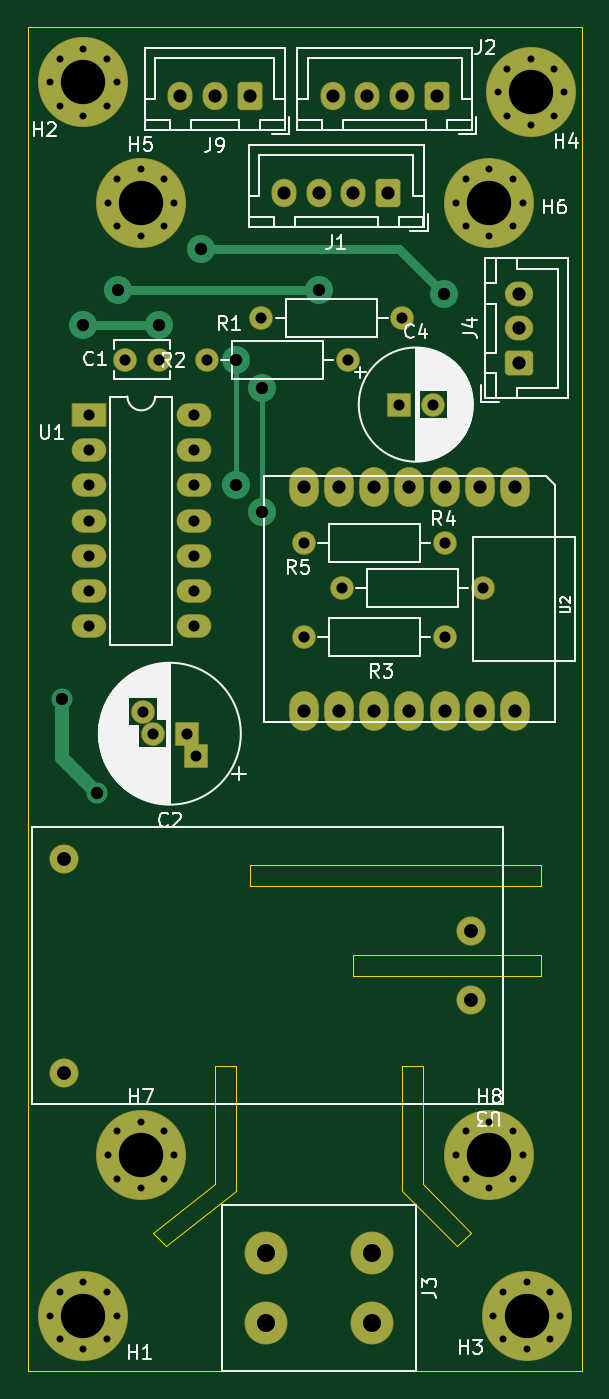
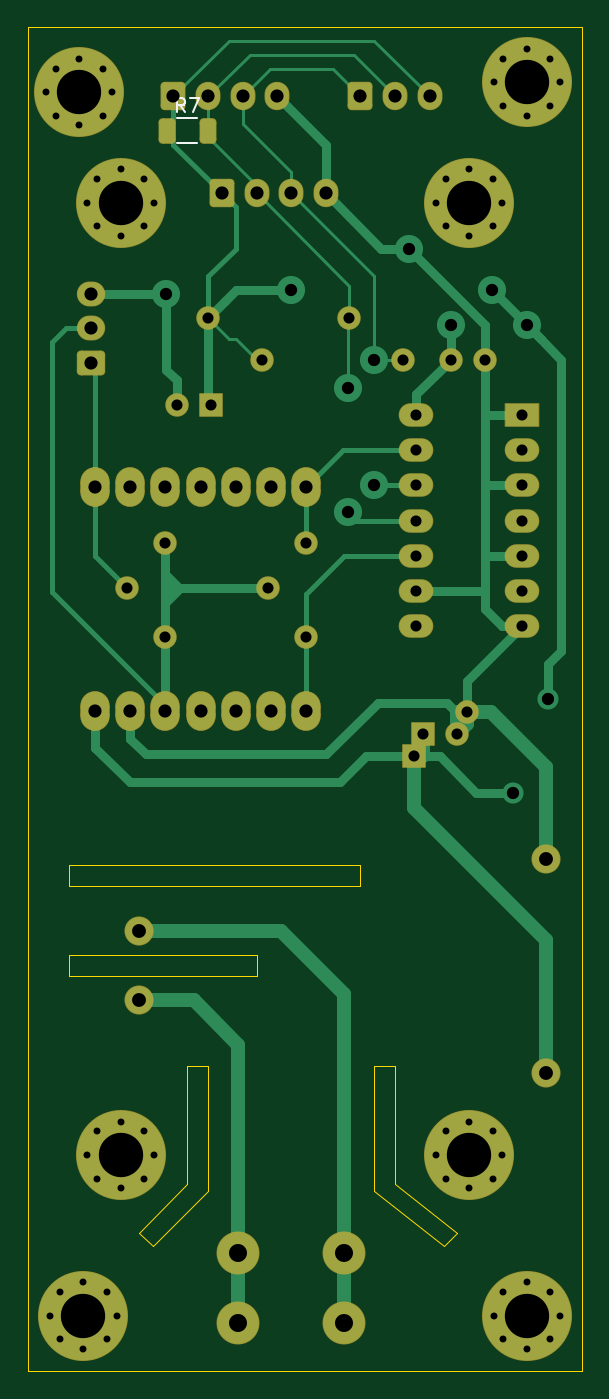
Circuit board: 8 layer files. Board 40.0 x 97.0 mm.
- bottom_copper: PZEM-Stack R1-B_Cu.gbr (15859 bytes)
- bottom_mask: PZEM-Stack R1-B_Mask.gbr (5803 bytes)
- bottom_silk: PZEM-Stack R1-B_Silkscreen.gbr (1212 bytes)
- outline: PZEM-Stack R1-Edge_Cuts.gbr (1528 bytes)
- top_copper: PZEM-Stack R1-F_Cu.gbr (9278 bytes)
- top_mask: PZEM-Stack R1-F_Mask.gbr (5630 bytes)
- top_silk: PZEM-Stack R1-F_Silkscreen.gbr (42988 bytes)
- drill: PZEM-Stack R1.drl (2572 bytes)

=== bottom_copper: PZEM-Stack R1-B_Cu.gbr (15859 bytes, source omitted) ===
=== bottom_mask: PZEM-Stack R1-B_Mask.gbr ===
%TF.GenerationSoftware,KiCad,Pcbnew,7.0.8*%
%TF.CreationDate,2023-10-09T03:06:34-07:00*%
%TF.ProjectId,PZEM-Stack R1,505a454d-2d53-4746-9163-6b2052312e6b,rev?*%
%TF.SameCoordinates,Original*%
%TF.FileFunction,Soldermask,Bot*%
%TF.FilePolarity,Negative*%
%FSLAX46Y46*%
G04 Gerber Fmt 4.6, Leading zero omitted, Abs format (unit mm)*
G04 Created by KiCad (PCBNEW 7.0.8) date 2023-10-09 03:06:34*
%MOMM*%
%LPD*%
G01*
G04 APERTURE LIST*
G04 Aperture macros list*
%AMRoundRect*
0 Rectangle with rounded corners*
0 $1 Rounding radius*
0 $2 $3 $4 $5 $6 $7 $8 $9 X,Y pos of 4 corners*
0 Add a 4 corners polygon primitive as box body*
4,1,4,$2,$3,$4,$5,$6,$7,$8,$9,$2,$3,0*
0 Add four circle primitives for the rounded corners*
1,1,$1+$1,$2,$3*
1,1,$1+$1,$4,$5*
1,1,$1+$1,$6,$7*
1,1,$1+$1,$8,$9*
0 Add four rect primitives between the rounded corners*
20,1,$1+$1,$2,$3,$4,$5,0*
20,1,$1+$1,$4,$5,$6,$7,0*
20,1,$1+$1,$6,$7,$8,$9,0*
20,1,$1+$1,$8,$9,$2,$3,0*%
G04 Aperture macros list end*
%ADD10RoundRect,1.050000X0.000000X0.375000X0.000000X-0.375000X0.000000X-0.375000X0.000000X0.375000X0*%
%ADD11C,0.900000*%
%ADD12C,6.500000*%
%ADD13RoundRect,0.300000X0.600000X0.725000X-0.600000X0.725000X-0.600000X-0.725000X0.600000X-0.725000X0*%
%ADD14O,1.800000X2.050000*%
%ADD15C,1.700000*%
%ADD16RoundRect,0.050000X-0.800000X-0.800000X0.800000X-0.800000X0.800000X0.800000X-0.800000X0.800000X0*%
%ADD17O,1.700000X1.700000*%
%ADD18RoundRect,0.050000X-1.200000X-0.800000X1.200000X-0.800000X1.200000X0.800000X-1.200000X0.800000X0*%
%ADD19O,2.500000X1.700000*%
%ADD20RoundRect,0.050000X0.800000X0.800000X-0.800000X0.800000X-0.800000X-0.800000X0.800000X-0.800000X0*%
%ADD21RoundRect,0.300000X0.725000X-0.600000X0.725000X0.600000X-0.725000X0.600000X-0.725000X-0.600000X0*%
%ADD22O,2.050000X1.800000*%
%ADD23C,3.100000*%
%ADD24C,2.100000*%
%ADD25RoundRect,0.300000X0.312500X0.625000X-0.312500X0.625000X-0.312500X-0.625000X0.312500X-0.625000X0*%
G04 APERTURE END LIST*
D10*
%TO.C,U2*%
X35160000Y63781000D03*
X32620000Y63781000D03*
X30080000Y63781000D03*
X27540000Y63781000D03*
X25000000Y63781000D03*
X22460000Y63781000D03*
X19920000Y63781000D03*
X19920000Y47616000D03*
X22460000Y47616000D03*
X25000000Y47616000D03*
X27540000Y47616000D03*
X30080000Y47616000D03*
X32620000Y47616000D03*
X35160000Y47616000D03*
%TD*%
D11*
%TO.C,H4*%
X33902944Y92302944D03*
X34605888Y94000000D03*
X34605888Y90605888D03*
X36302944Y94702944D03*
D12*
X36302944Y92302944D03*
D11*
X36302944Y89902944D03*
X38000000Y94000000D03*
X38000000Y90605888D03*
X38702944Y92302944D03*
%TD*%
%TO.C,H3*%
X33600000Y4000000D03*
X34302944Y5697056D03*
X34302944Y2302944D03*
X36000000Y6400000D03*
D12*
X36000000Y4000000D03*
D11*
X36000000Y1600000D03*
X37697056Y5697056D03*
X37697056Y2302944D03*
X38400000Y4000000D03*
%TD*%
%TO.C,H2*%
X1600000Y93000000D03*
X2302944Y94697056D03*
X2302944Y91302944D03*
X4000000Y95400000D03*
D12*
X4000000Y93000000D03*
D11*
X4000000Y90600000D03*
X5697056Y94697056D03*
X5697056Y91302944D03*
X6400000Y93000000D03*
%TD*%
%TO.C,H1*%
X1600000Y4000000D03*
X2302944Y5697056D03*
X2302944Y2302944D03*
X4000000Y6400000D03*
D12*
X4000000Y4000000D03*
D11*
X4000000Y1600000D03*
X5697056Y5697056D03*
X5697056Y2302944D03*
X6400000Y4000000D03*
%TD*%
D13*
%TO.C,J9*%
X16000000Y92000000D03*
D14*
X13500000Y92000000D03*
X11000000Y92000000D03*
%TD*%
D13*
%TO.C,J2*%
X29500000Y92000000D03*
D14*
X27000000Y92000000D03*
X24500000Y92000000D03*
X22000000Y92000000D03*
%TD*%
D15*
%TO.C,C1*%
X9500000Y73000000D03*
X7000000Y73000000D03*
%TD*%
D16*
%TO.C,C4*%
X26750000Y69750000D03*
D15*
X29250000Y69750000D03*
%TD*%
%TO.C,R3*%
X30080000Y53000000D03*
D17*
X19920000Y53000000D03*
%TD*%
D15*
%TO.C,R4*%
X30080000Y59750000D03*
D17*
X19920000Y59750000D03*
%TD*%
D15*
%TO.C,R1*%
X27000000Y76000000D03*
D17*
X16840000Y76000000D03*
%TD*%
D15*
%TO.C,R2*%
X23080000Y73000000D03*
D17*
X12920000Y73000000D03*
%TD*%
D18*
%TO.C,U1*%
X4380000Y69000000D03*
D19*
X4380000Y66460000D03*
X4380000Y63920000D03*
X4380000Y61380000D03*
X4380000Y58840000D03*
X4380000Y56300000D03*
X4380000Y53760000D03*
X12000000Y53760000D03*
X12000000Y56300000D03*
X12000000Y58840000D03*
X12000000Y61380000D03*
X12000000Y63920000D03*
X12000000Y66460000D03*
X12000000Y69000000D03*
%TD*%
D13*
%TO.C,J1*%
X26000000Y85000000D03*
D14*
X23500000Y85000000D03*
X21000000Y85000000D03*
X18500000Y85000000D03*
%TD*%
D11*
%TO.C,H8*%
X30902944Y15600000D03*
X31605888Y17297056D03*
X31605888Y13902944D03*
X33302944Y18000000D03*
D12*
X33302944Y15600000D03*
D11*
X33302944Y13200000D03*
X35000000Y17297056D03*
X35000000Y13902944D03*
X35702944Y15600000D03*
%TD*%
%TO.C,H7*%
X5752944Y15600000D03*
X6455888Y17297056D03*
X6455888Y13902944D03*
X8152944Y18000000D03*
D12*
X8152944Y15600000D03*
D11*
X8152944Y13200000D03*
X9850000Y17297056D03*
X9850000Y13902944D03*
X10552944Y15600000D03*
%TD*%
%TO.C,H6*%
X30902944Y84320000D03*
X31605888Y86017056D03*
X31605888Y82622944D03*
X33302944Y86720000D03*
D12*
X33302944Y84320000D03*
D11*
X33302944Y81920000D03*
X35000000Y86017056D03*
X35000000Y82622944D03*
X35702944Y84320000D03*
%TD*%
D15*
%TO.C,R5*%
X22670000Y56500000D03*
D17*
X32830000Y56500000D03*
%TD*%
D20*
%TO.C,C2*%
X12170937Y44400000D03*
X11500000Y46000000D03*
D15*
X9000000Y46000000D03*
X8329063Y47600000D03*
%TD*%
D21*
%TO.C,J4*%
X35475000Y72750000D03*
D22*
X35475000Y75250000D03*
X35475000Y77750000D03*
%TD*%
D23*
%TO.C,J3*%
X24810000Y8500000D03*
X24810000Y3500000D03*
X17190000Y8500000D03*
X17190000Y3500000D03*
%TD*%
D24*
%TO.C,U3*%
X32000000Y26750000D03*
X32000000Y31750000D03*
X2600000Y36950000D03*
X2600000Y21550000D03*
%TD*%
D11*
%TO.C,H5*%
X5752944Y84320000D03*
X6455888Y86017056D03*
X6455888Y82622944D03*
X8152944Y86720000D03*
D12*
X8152944Y84320000D03*
D11*
X8152944Y81920000D03*
X9850000Y86017056D03*
X9850000Y82622944D03*
X10552944Y84320000D03*
%TD*%
D25*
%TO.C,R7*%
X29962500Y89500000D03*
X27037500Y89500000D03*
%TD*%
M02*

=== bottom_silk: PZEM-Stack R1-B_Silkscreen.gbr ===
%TF.GenerationSoftware,KiCad,Pcbnew,7.0.8*%
%TF.CreationDate,2023-10-09T03:06:34-07:00*%
%TF.ProjectId,PZEM-Stack R1,505a454d-2d53-4746-9163-6b2052312e6b,rev?*%
%TF.SameCoordinates,Original*%
%TF.FileFunction,Legend,Bot*%
%TF.FilePolarity,Positive*%
%FSLAX46Y46*%
G04 Gerber Fmt 4.6, Leading zero omitted, Abs format (unit mm)*
G04 Created by KiCad (PCBNEW 7.0.8) date 2023-10-09 03:06:34*
%MOMM*%
%LPD*%
G01*
G04 APERTURE LIST*
%ADD10C,0.150000*%
%ADD11C,0.120000*%
G04 APERTURE END LIST*
D10*
X28666666Y90865180D02*
X28999999Y91341371D01*
X29238094Y90865180D02*
X29238094Y91865180D01*
X29238094Y91865180D02*
X28857142Y91865180D01*
X28857142Y91865180D02*
X28761904Y91817561D01*
X28761904Y91817561D02*
X28714285Y91769942D01*
X28714285Y91769942D02*
X28666666Y91674704D01*
X28666666Y91674704D02*
X28666666Y91531847D01*
X28666666Y91531847D02*
X28714285Y91436609D01*
X28714285Y91436609D02*
X28761904Y91388990D01*
X28761904Y91388990D02*
X28857142Y91341371D01*
X28857142Y91341371D02*
X29238094Y91341371D01*
X28333332Y91865180D02*
X27666666Y91865180D01*
X27666666Y91865180D02*
X28095237Y90865180D01*
D11*
%TO.C,R7*%
X29227064Y88590000D02*
X27772936Y88590000D01*
X29227064Y90410000D02*
X27772936Y90410000D01*
%TD*%
M02*

=== outline: PZEM-Stack R1-Edge_Cuts.gbr ===
%TF.GenerationSoftware,KiCad,Pcbnew,7.0.8*%
%TF.CreationDate,2023-10-09T03:06:34-07:00*%
%TF.ProjectId,PZEM-Stack R1,505a454d-2d53-4746-9163-6b2052312e6b,rev?*%
%TF.SameCoordinates,Original*%
%TF.FileFunction,Profile,NP*%
%FSLAX46Y46*%
G04 Gerber Fmt 4.6, Leading zero omitted, Abs format (unit mm)*
G04 Created by KiCad (PCBNEW 7.0.8) date 2023-10-09 03:06:34*
%MOMM*%
%LPD*%
G01*
G04 APERTURE LIST*
%TA.AperFunction,Profile*%
%ADD10C,0.050000*%
%TD*%
G04 APERTURE END LIST*
D10*
X32000000Y10000000D02*
X31000000Y9000000D01*
X13500000Y13500000D02*
X9000000Y10000000D01*
X9000000Y10000000D02*
X10000000Y9000000D01*
X0Y0D02*
X40000000Y0D01*
X27000000Y13000000D02*
X27000000Y22000000D01*
X15000000Y13000000D02*
X15000000Y22000000D01*
X37000000Y35000000D02*
X37000000Y36500000D01*
X37000000Y30000000D02*
X23500000Y30000000D01*
X37000000Y28500000D02*
X37000000Y30000000D01*
X16000000Y35000000D02*
X37000000Y35000000D01*
X10000000Y9000000D02*
X15000000Y13000000D01*
X40000000Y97000000D02*
X0Y97000000D01*
X27000000Y22000000D02*
X28500000Y22000000D01*
X28500000Y13500000D02*
X32000000Y10000000D01*
X37000000Y36500000D02*
X16000000Y36500000D01*
X16000000Y36500000D02*
X16000000Y35000000D01*
X23500000Y28500000D02*
X37000000Y28500000D01*
X15000000Y22000000D02*
X13500000Y22000000D01*
X23500000Y30000000D02*
X23500000Y28500000D01*
X13500000Y22000000D02*
X13500000Y13500000D01*
X31000000Y9000000D02*
X27000000Y13000000D01*
X40000000Y0D02*
X40000000Y97000000D01*
X28500000Y22000000D02*
X28500000Y13500000D01*
X0Y97000000D02*
X0Y0D01*
M02*

=== top_copper: PZEM-Stack R1-F_Cu.gbr (9278 bytes, source omitted) ===
=== top_mask: PZEM-Stack R1-F_Mask.gbr ===
%TF.GenerationSoftware,KiCad,Pcbnew,7.0.8*%
%TF.CreationDate,2023-10-09T03:06:34-07:00*%
%TF.ProjectId,PZEM-Stack R1,505a454d-2d53-4746-9163-6b2052312e6b,rev?*%
%TF.SameCoordinates,Original*%
%TF.FileFunction,Soldermask,Top*%
%TF.FilePolarity,Negative*%
%FSLAX46Y46*%
G04 Gerber Fmt 4.6, Leading zero omitted, Abs format (unit mm)*
G04 Created by KiCad (PCBNEW 7.0.8) date 2023-10-09 03:06:34*
%MOMM*%
%LPD*%
G01*
G04 APERTURE LIST*
G04 Aperture macros list*
%AMRoundRect*
0 Rectangle with rounded corners*
0 $1 Rounding radius*
0 $2 $3 $4 $5 $6 $7 $8 $9 X,Y pos of 4 corners*
0 Add a 4 corners polygon primitive as box body*
4,1,4,$2,$3,$4,$5,$6,$7,$8,$9,$2,$3,0*
0 Add four circle primitives for the rounded corners*
1,1,$1+$1,$2,$3*
1,1,$1+$1,$4,$5*
1,1,$1+$1,$6,$7*
1,1,$1+$1,$8,$9*
0 Add four rect primitives between the rounded corners*
20,1,$1+$1,$2,$3,$4,$5,0*
20,1,$1+$1,$4,$5,$6,$7,0*
20,1,$1+$1,$6,$7,$8,$9,0*
20,1,$1+$1,$8,$9,$2,$3,0*%
G04 Aperture macros list end*
%ADD10RoundRect,1.050000X0.000000X0.375000X0.000000X-0.375000X0.000000X-0.375000X0.000000X0.375000X0*%
%ADD11C,0.900000*%
%ADD12C,6.500000*%
%ADD13RoundRect,0.300000X0.600000X0.725000X-0.600000X0.725000X-0.600000X-0.725000X0.600000X-0.725000X0*%
%ADD14O,1.800000X2.050000*%
%ADD15C,1.700000*%
%ADD16RoundRect,0.050000X-0.800000X-0.800000X0.800000X-0.800000X0.800000X0.800000X-0.800000X0.800000X0*%
%ADD17O,1.700000X1.700000*%
%ADD18RoundRect,0.050000X-1.200000X-0.800000X1.200000X-0.800000X1.200000X0.800000X-1.200000X0.800000X0*%
%ADD19O,2.500000X1.700000*%
%ADD20RoundRect,0.050000X0.800000X0.800000X-0.800000X0.800000X-0.800000X-0.800000X0.800000X-0.800000X0*%
%ADD21RoundRect,0.300000X0.725000X-0.600000X0.725000X0.600000X-0.725000X0.600000X-0.725000X-0.600000X0*%
%ADD22O,2.050000X1.800000*%
%ADD23C,3.100000*%
%ADD24C,2.100000*%
G04 APERTURE END LIST*
D10*
%TO.C,U2*%
X35160000Y63781000D03*
X32620000Y63781000D03*
X30080000Y63781000D03*
X27540000Y63781000D03*
X25000000Y63781000D03*
X22460000Y63781000D03*
X19920000Y63781000D03*
X19920000Y47616000D03*
X22460000Y47616000D03*
X25000000Y47616000D03*
X27540000Y47616000D03*
X30080000Y47616000D03*
X32620000Y47616000D03*
X35160000Y47616000D03*
%TD*%
D11*
%TO.C,H4*%
X33902944Y92302944D03*
X34605888Y94000000D03*
X34605888Y90605888D03*
X36302944Y94702944D03*
D12*
X36302944Y92302944D03*
D11*
X36302944Y89902944D03*
X38000000Y94000000D03*
X38000000Y90605888D03*
X38702944Y92302944D03*
%TD*%
%TO.C,H3*%
X33600000Y4000000D03*
X34302944Y5697056D03*
X34302944Y2302944D03*
X36000000Y6400000D03*
D12*
X36000000Y4000000D03*
D11*
X36000000Y1600000D03*
X37697056Y5697056D03*
X37697056Y2302944D03*
X38400000Y4000000D03*
%TD*%
%TO.C,H2*%
X1600000Y93000000D03*
X2302944Y94697056D03*
X2302944Y91302944D03*
X4000000Y95400000D03*
D12*
X4000000Y93000000D03*
D11*
X4000000Y90600000D03*
X5697056Y94697056D03*
X5697056Y91302944D03*
X6400000Y93000000D03*
%TD*%
%TO.C,H1*%
X1600000Y4000000D03*
X2302944Y5697056D03*
X2302944Y2302944D03*
X4000000Y6400000D03*
D12*
X4000000Y4000000D03*
D11*
X4000000Y1600000D03*
X5697056Y5697056D03*
X5697056Y2302944D03*
X6400000Y4000000D03*
%TD*%
D13*
%TO.C,J9*%
X16000000Y92000000D03*
D14*
X13500000Y92000000D03*
X11000000Y92000000D03*
%TD*%
D13*
%TO.C,J2*%
X29500000Y92000000D03*
D14*
X27000000Y92000000D03*
X24500000Y92000000D03*
X22000000Y92000000D03*
%TD*%
D15*
%TO.C,C1*%
X9500000Y73000000D03*
X7000000Y73000000D03*
%TD*%
D16*
%TO.C,C4*%
X26750000Y69750000D03*
D15*
X29250000Y69750000D03*
%TD*%
%TO.C,R3*%
X30080000Y53000000D03*
D17*
X19920000Y53000000D03*
%TD*%
D15*
%TO.C,R4*%
X30080000Y59750000D03*
D17*
X19920000Y59750000D03*
%TD*%
D15*
%TO.C,R1*%
X27000000Y76000000D03*
D17*
X16840000Y76000000D03*
%TD*%
D15*
%TO.C,R2*%
X23080000Y73000000D03*
D17*
X12920000Y73000000D03*
%TD*%
D18*
%TO.C,U1*%
X4380000Y69000000D03*
D19*
X4380000Y66460000D03*
X4380000Y63920000D03*
X4380000Y61380000D03*
X4380000Y58840000D03*
X4380000Y56300000D03*
X4380000Y53760000D03*
X12000000Y53760000D03*
X12000000Y56300000D03*
X12000000Y58840000D03*
X12000000Y61380000D03*
X12000000Y63920000D03*
X12000000Y66460000D03*
X12000000Y69000000D03*
%TD*%
D13*
%TO.C,J1*%
X26000000Y85000000D03*
D14*
X23500000Y85000000D03*
X21000000Y85000000D03*
X18500000Y85000000D03*
%TD*%
D11*
%TO.C,H8*%
X30902944Y15600000D03*
X31605888Y17297056D03*
X31605888Y13902944D03*
X33302944Y18000000D03*
D12*
X33302944Y15600000D03*
D11*
X33302944Y13200000D03*
X35000000Y17297056D03*
X35000000Y13902944D03*
X35702944Y15600000D03*
%TD*%
%TO.C,H7*%
X5752944Y15600000D03*
X6455888Y17297056D03*
X6455888Y13902944D03*
X8152944Y18000000D03*
D12*
X8152944Y15600000D03*
D11*
X8152944Y13200000D03*
X9850000Y17297056D03*
X9850000Y13902944D03*
X10552944Y15600000D03*
%TD*%
%TO.C,H6*%
X30902944Y84320000D03*
X31605888Y86017056D03*
X31605888Y82622944D03*
X33302944Y86720000D03*
D12*
X33302944Y84320000D03*
D11*
X33302944Y81920000D03*
X35000000Y86017056D03*
X35000000Y82622944D03*
X35702944Y84320000D03*
%TD*%
D15*
%TO.C,R5*%
X22670000Y56500000D03*
D17*
X32830000Y56500000D03*
%TD*%
D20*
%TO.C,C2*%
X12170937Y44400000D03*
X11500000Y46000000D03*
D15*
X9000000Y46000000D03*
X8329063Y47600000D03*
%TD*%
D21*
%TO.C,J4*%
X35475000Y72750000D03*
D22*
X35475000Y75250000D03*
X35475000Y77750000D03*
%TD*%
D23*
%TO.C,J3*%
X24810000Y8500000D03*
X24810000Y3500000D03*
X17190000Y8500000D03*
X17190000Y3500000D03*
%TD*%
D24*
%TO.C,U3*%
X32000000Y26750000D03*
X32000000Y31750000D03*
X2600000Y36950000D03*
X2600000Y21550000D03*
%TD*%
D11*
%TO.C,H5*%
X5752944Y84320000D03*
X6455888Y86017056D03*
X6455888Y82622944D03*
X8152944Y86720000D03*
D12*
X8152944Y84320000D03*
D11*
X8152944Y81920000D03*
X9850000Y86017056D03*
X9850000Y82622944D03*
X10552944Y84320000D03*
%TD*%
M02*

=== top_silk: PZEM-Stack R1-F_Silkscreen.gbr (42988 bytes, source omitted) ===
=== drill: PZEM-Stack R1.drl ===
M48
; DRILL file {KiCad 7.0.8} date Mon Oct  9 03:06:30 2023
; FORMAT={3:3/ absolute / metric / suppress trailing zeros}
; #@! TF.CreationDate,2023-10-09T03:06:30-07:00
; #@! TF.GenerationSoftware,Kicad,Pcbnew,7.0.8
; #@! TF.FileFunction,MixedPlating,1,2
FMAT,2
METRIC,LZ
; #@! TA.AperFunction,Plated,PTH,ComponentDrill
T1C0.500
; #@! TA.AperFunction,Plated,PTH,ComponentDrill
T2C0.800
; #@! TA.AperFunction,Plated,PTH,ViaDrill
T3C0.889
; #@! TA.AperFunction,Plated,PTH,ComponentDrill
T4C0.950
; #@! TA.AperFunction,Plated,PTH,ComponentDrill
T5C1.000
; #@! TA.AperFunction,Plated,PTH,ComponentDrill
T6C1.300
; #@! TA.AperFunction,Plated,PTH,ComponentDrill
T7C3.200
%
G90
G05
T1
X0016Y093
X0016Y004
X002303Y094697
X002303Y091303
X002303Y005697
X002303Y002303
X004Y0954
X004Y0906
X004Y0064
X004Y0016
X005697Y094697
X005697Y091303
X005697Y005697
X005697Y002303
X005753Y08432
X005753Y0156
X0064Y093
X0064Y004
X006456Y086017
X006456Y082623
X006456Y017297
X006456Y013903
X008153Y08672
X008153Y08192
X008153Y018
X008153Y0132
X00985Y086017
X00985Y082623
X00985Y017297
X00985Y013903
X010553Y08432
X010553Y0156
X030903Y08432
X030903Y0156
X031606Y086017
X031606Y082623
X031606Y017297
X031606Y013903
X033303Y08672
X033303Y08192
X033303Y018
X033303Y0132
X0336Y004
X033903Y092303
X034303Y005697
X034303Y002303
X034606Y094
X034606Y090606
X035Y086017
X035Y082623
X035Y017297
X035Y013903
X035703Y08432
X035703Y0156
X036Y0064
X036Y0016
X036303Y094703
X036303Y089903
X037697Y005697
X037697Y002303
X038Y094
X038Y090606
X0384Y004
X038703Y092303
T2
X00438Y069
X00438Y06646
X00438Y06392
X00438Y06138
X00438Y05884
X00438Y0563
X00438Y05376
X007Y073
X008329Y0476
X009Y046
X0095Y073
X0115Y046
X012Y069
X012Y06646
X012Y06392
X012Y06138
X012Y05884
X012Y0563
X012Y05376
X012171Y0444
X01292Y073
X01684Y076
X01992Y05975
X01992Y053
X02267Y0565
X02308Y073
X02675Y06975
X027Y076
X02925Y06975
X03008Y05975
X03008Y053
X03283Y0565
T3
X0025Y0485
X004Y0755
X005Y04175
X0065Y078
X0095Y0755
X0125Y081
X015Y073
X015Y06392
X016913Y070913
X016913Y062
X021Y078
X03Y07775
T4
X011Y092
X0135Y092
X016Y092
X0185Y085
X01992Y063781
X01992Y047616
X021Y085
X022Y092
X02246Y063781
X02246Y047616
X0235Y085
X0245Y092
X025Y063781
X025Y047616
X026Y085
X027Y092
X02754Y063781
X02754Y047616
X0295Y092
X03008Y063781
X03008Y047616
X03262Y063781
X03262Y047616
X03516Y063781
X03516Y047616
X035475Y07775
X035475Y07525
X035475Y07275
T5
X0026Y03695
X0026Y02155
X032Y03175
X032Y02675
T6
X01719Y0085
X01719Y0035
X02481Y0085
X02481Y0035
T7
X004Y093
X004Y004
X008153Y08432
X008153Y0156
X033303Y08432
X033303Y0156
X036Y004
X036303Y092303
T0
M30

